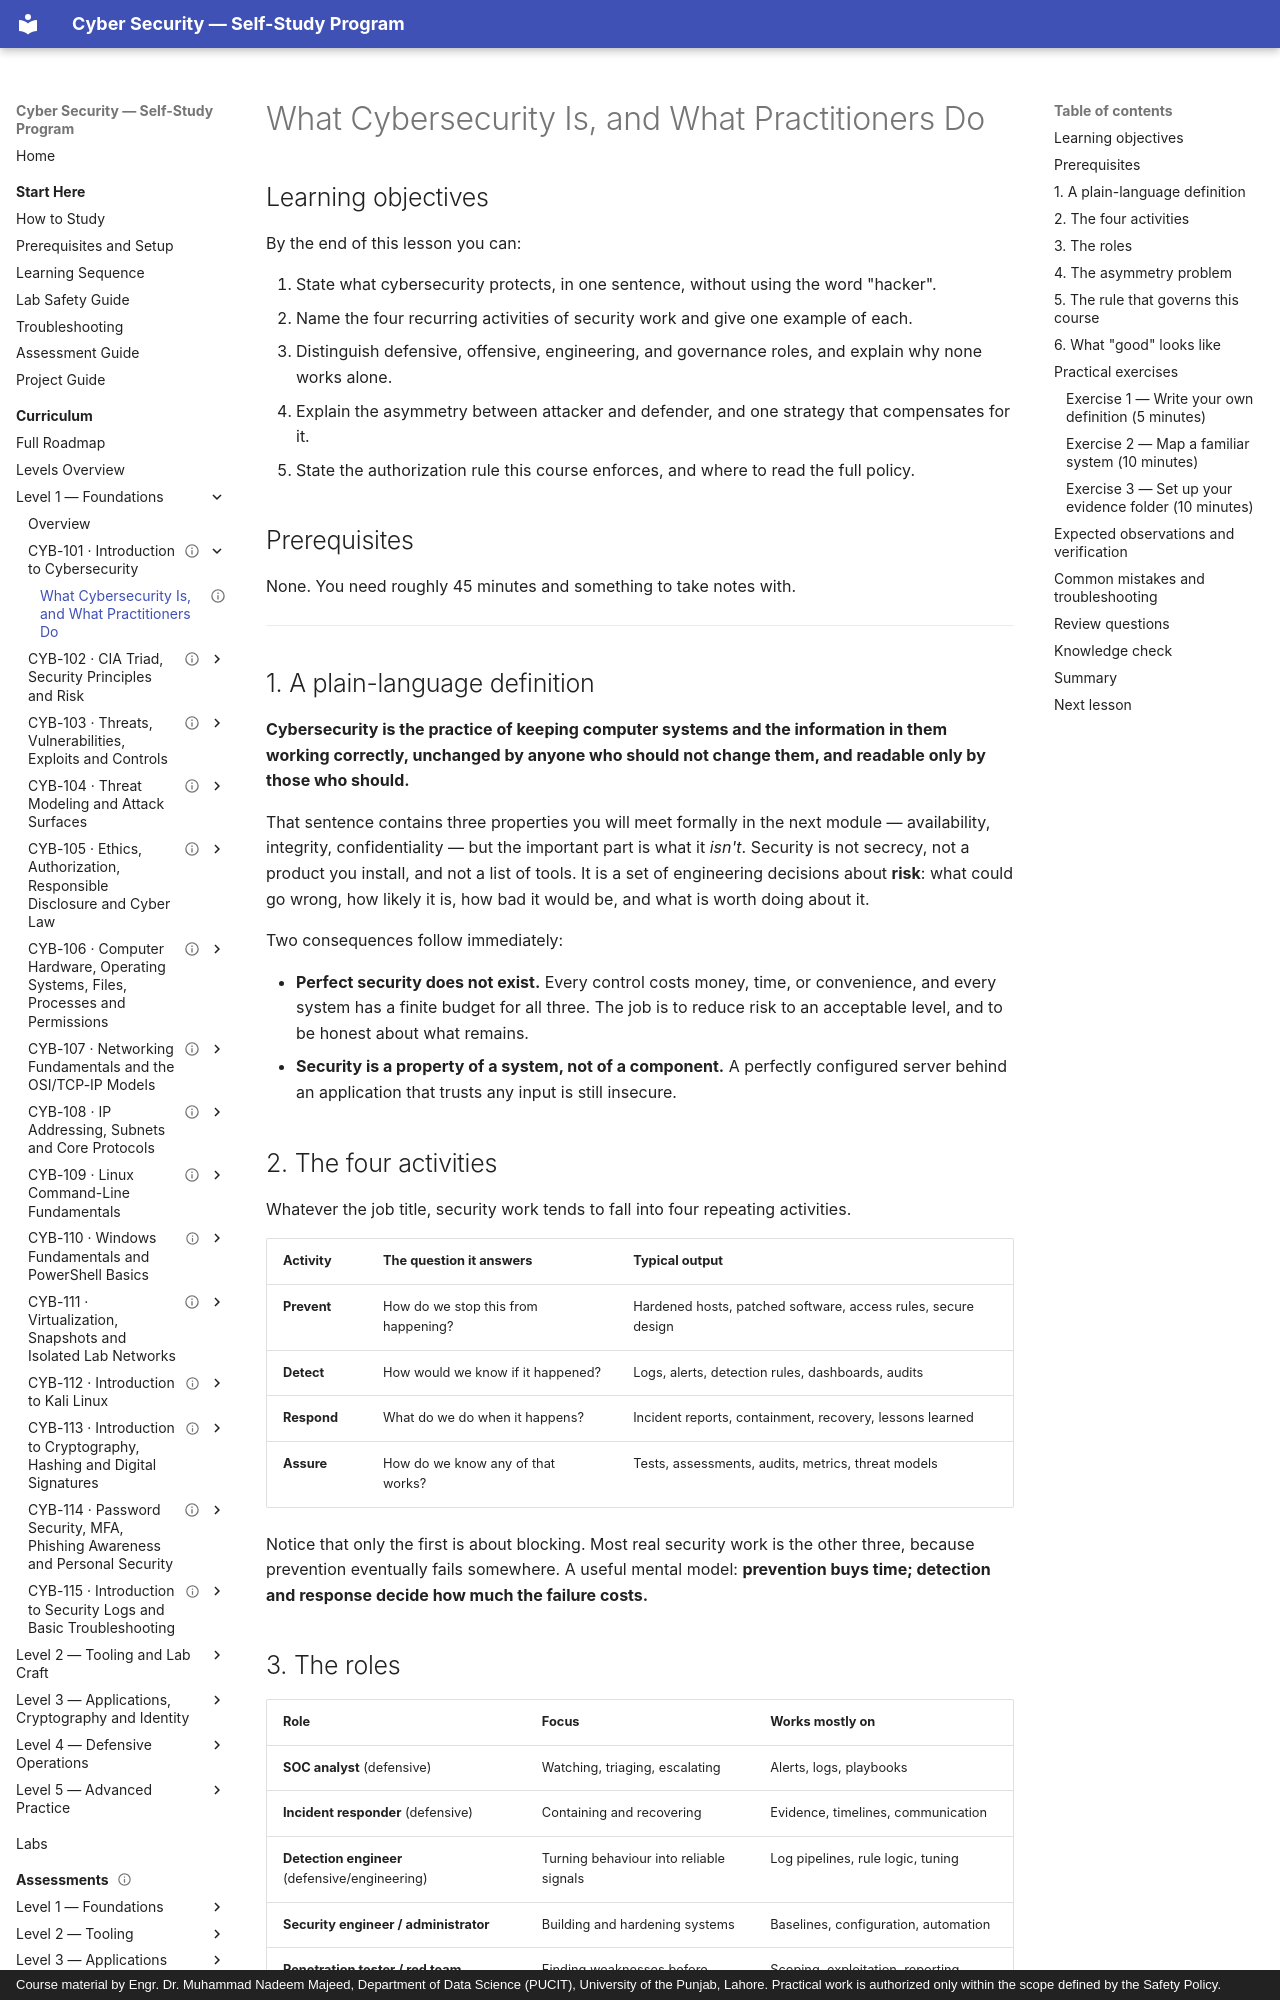

repository: nadeem-majeedch/CyberSecurity · page: levels/level-1-foundations/01-introduction-to-cybersecurity/01-what-cybersecurity-is/index.html · generator: mkdocs · copyright: Course material by Engr. Dr. Muhammad Nadeem Majeed, Department of Data Science (PUCIT), University of the Punjab, Lahore. Practical work is authorized only within the scope defined by the Safety Policy.

---
title: "What Cybersecurity Is, and What Practitioners Do"
description: "The four activities of security work, the roles around them, and the authorization rule that governs this course."
module_code: CYB-101
level: 1
kind: lesson
prerequisites: []
estimated_minutes: 45
difficulty: beginner
safety: none
lab_ids: []
version: 1.0.0
last_reviewed: 2026-10-28
reviewers: []
status: published
tags: [orientation, foundations, careers]
---

# What Cybersecurity Is, and What Practitioners Do

## Learning objectives

By the end of this lesson you can:

1. State what cybersecurity protects, in one sentence, without using the word "hacker".
2. Name the four recurring activities of security work and give one example of each.
3. Distinguish defensive, offensive, engineering, and governance roles, and explain why none works alone.
4. Explain the asymmetry between attacker and defender, and one strategy that compensates for it.
5. State the authorization rule this course enforces, and where to read the full policy.

## Prerequisites

None. You need roughly 45 minutes and something to take notes with.

---

## 1. A plain-language definition

**Cybersecurity is the practice of keeping computer systems and the information in them working
correctly, unchanged by anyone who should not change them, and readable only by those who should.**

That sentence contains three properties you will meet formally in the next module — availability,
integrity, confidentiality — but the important part is what it *isn't*. Security is not secrecy, not a
product you install, and not a list of tools. It is a set of engineering decisions about **risk**:
what could go wrong, how likely it is, how bad it would be, and what is worth doing about it.

Two consequences follow immediately:

- **Perfect security does not exist.** Every control costs money, time, or convenience, and every system
  has a finite budget for all three. The job is to reduce risk to an acceptable level, and to be honest
  about what remains.
- **Security is a property of a system, not of a component.** A perfectly configured server behind an
  application that trusts any input is still insecure.

## 2. The four activities

Whatever the job title, security work tends to fall into four repeating activities.

| Activity | The question it answers | Typical output |
| --- | --- | --- |
| **Prevent** | How do we stop this from happening? | Hardened hosts, patched software, access rules, secure design |
| **Detect** | How would we know if it happened? | Logs, alerts, detection rules, dashboards, audits |
| **Respond** | What do we do when it happens? | Incident reports, containment, recovery, lessons learned |
| **Assure** | How do we know any of that works? | Tests, assessments, audits, metrics, threat models |

Notice that only the first is about blocking. Most real security work is the other three, because
prevention eventually fails somewhere. A useful mental model: **prevention buys time; detection and
response decide how much the failure costs.**
